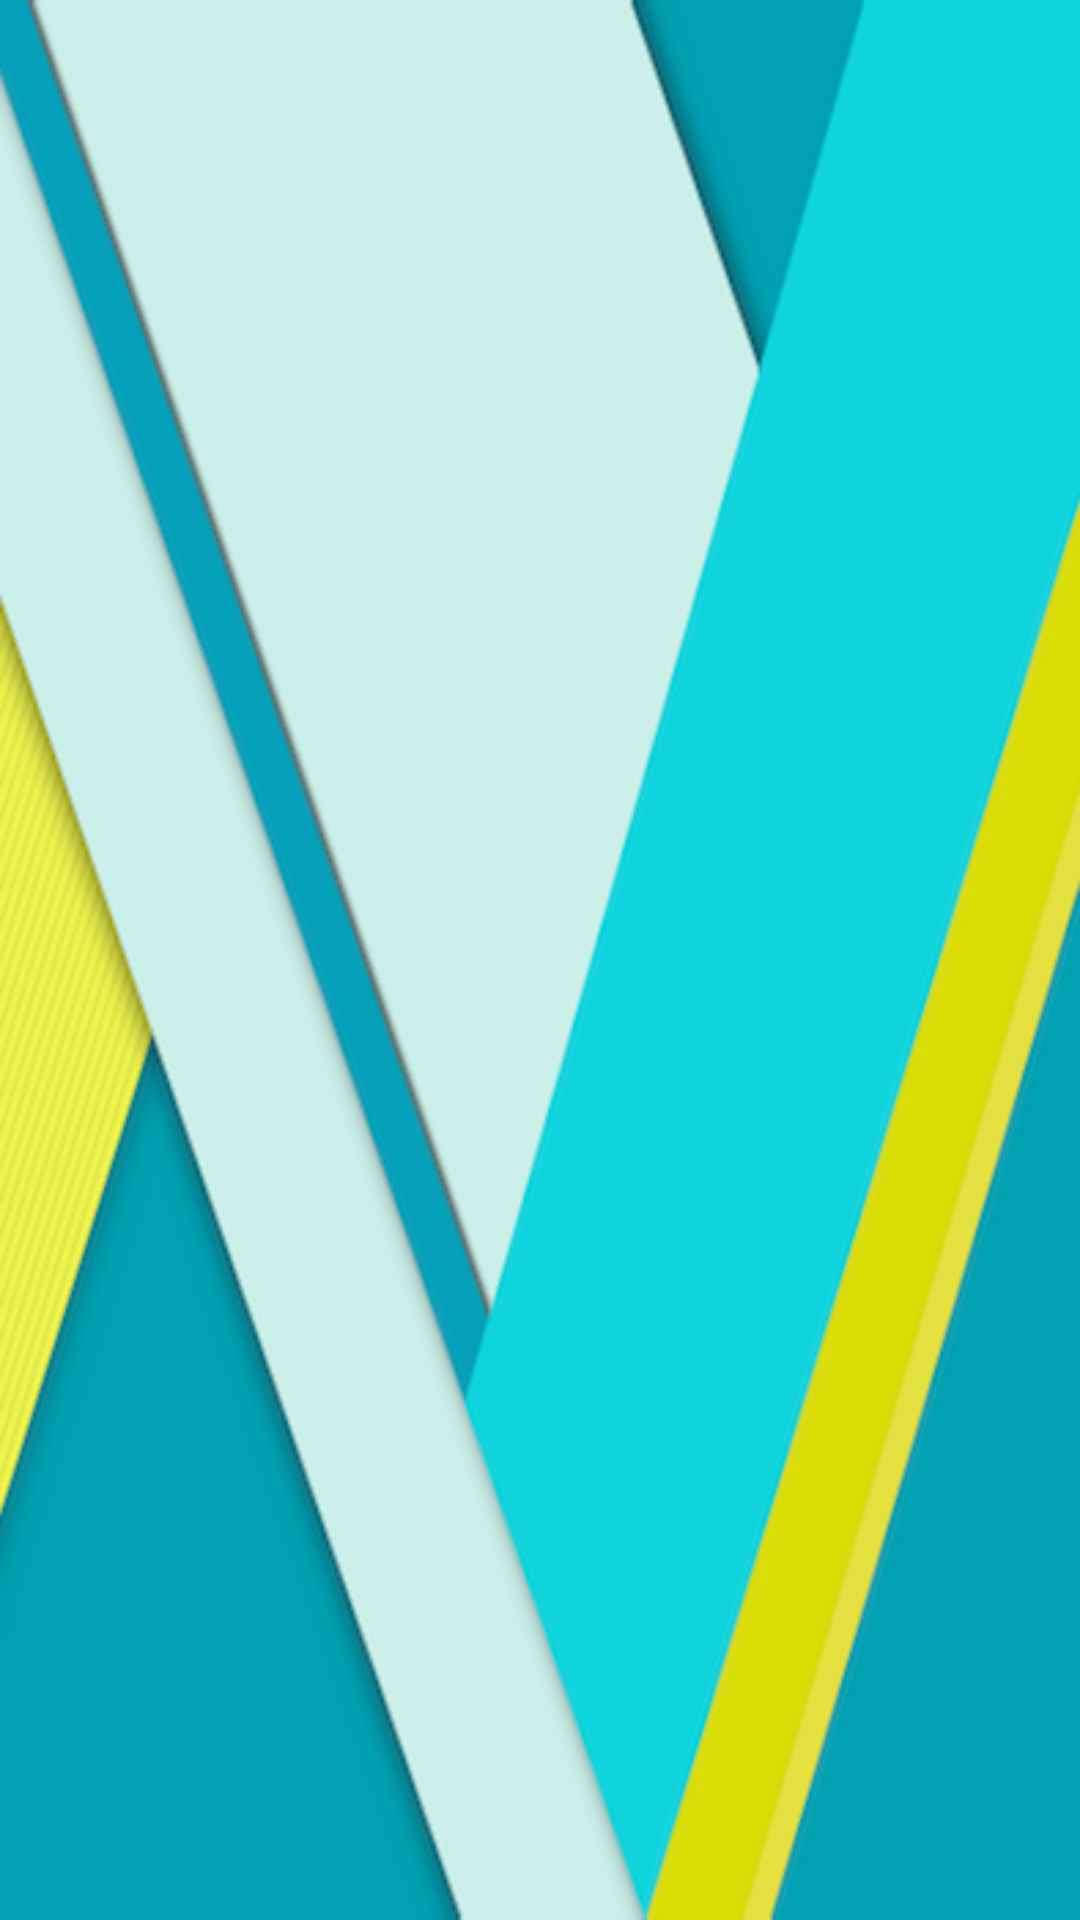

Here is an Android app screen rendered from its layout file. Give the layout XML and the strings, colors and styles it references.
<!-- AndroidManifest.xml: application theme AppTheme -->
<!-- res/layout/drawer_header.xml -->
<?xml version="1.0" encoding="utf-8"?>
<RelativeLayout
    xmlns:android="http://schemas.android.com/apk/res/android"
    android:layout_width="match_parent"
    android:layout_height="190dp"
    android:background="@drawable/background_material_design"
    android:orientation="vertical">
</RelativeLayout>
<!-- resources referenced by this layout -->
<resources>
  <!-- drawable background_material_design: png bitmap (drawable, 41044 bytes) -->
  <style name="AppTheme" parent="AppTheme.Base" />
  <style name="AppTheme.Base" parent="Theme.AppCompat.Light.NoActionBar">
          <item name="colorPrimary">@color/primary</item>
          <item name="colorPrimaryDark">@color/primary_dark</item>
          <item name="colorAccent">@color/accent</item>
      </style>
  <color name="primary">#FFC107</color>
  <color name="primary_dark">#FF9800</color>
  <color name="accent">#00E5FF</color>
</resources>
